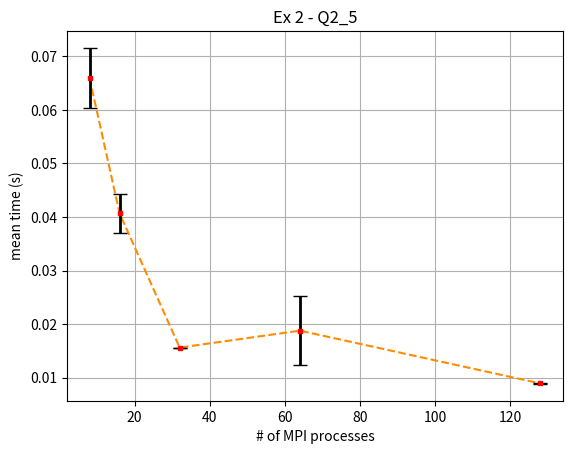
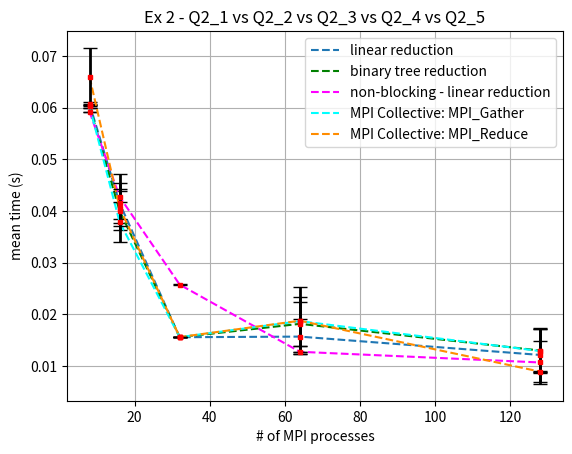

These charts were generated, in order, by the following Python code:
import matplotlib.pyplot as plt

Avg_time_8_21  = 0.060722
Std_dev_8_21   = 0.000283
Avg_time_16_21 = 0.041539
Std_dev_16_21  = 0.003894
Avg_time_32_21 = 0.015602
Std_dev_32_21  = 0.000011
Avg_time_64_21 = 0.015720
Std_dev_64_21  = 0.003408
Avg_time_128_21 = 0.012168
Std_dev_128_21  = 0.005308



Avg_time_8_22  = 0.060249
Std_dev_8_22   = 0.000331
Avg_time_16_22 = 0.040059
Std_dev_16_22 = 0.003746
Avg_time_32_22 = 0.015608
Std_dev_32_22  = 0.000004
Avg_time_64_22 = 0.018191
Std_dev_64_22  = 0.004257
Avg_time_128_22 = 0.013021
Std_dev_128_22  = 0.004147

Avg_time_8_23  = 0.059238
Std_dev_8_23   = 0.000015
Avg_time_16_23 = 0.042764
Std_dev_16_23  = 0.004355
Avg_time_32_23 = 0.025773
Std_dev_32_23  = 0.000122
Avg_time_64_23 = 0.012784
Std_dev_64_23  = 0.000054
Avg_time_128_23 = 0.010716
Std_dev_128_23  = 0.003379

Avg_time_8_24  = 0.060294
Std_dev_8_24   = 0.000385
Avg_time_16_24 = 0.037886
Std_dev_16_24  = 0.003789
Avg_time_32_24 = 0.015621
Std_dev_32_24  = 0.000040
Avg_time_64_24 = 0.018713
Std_dev_64_24  = 0.004739
Avg_time_128_24 = 0.012919
Std_dev_128_24  = 0.004268

Avg_time_8_25  = 0.065967
Std_dev_8_25   = 0.005591
Avg_time_16_25 = 0.040682
Std_dev_16_25  = 0.003588
Avg_time_32_25 = 0.015627
Std_dev_32_25  = 0.000014
Avg_time_64_25 = 0.018792
Std_dev_64_25  = 0.006445
Avg_time_128_25 = 0.008935
Std_dev_128_25  = 0.000084



x_MPI_processes=[8,16,32,64,128]
y_avg_time=[Avg_time_8_25,Avg_time_16_25,Avg_time_32_25,Avg_time_64_25,Avg_time_128_25]
y_std_dev=[Std_dev_8_25,Std_dev_16_25,Std_dev_32_25,Std_dev_64_25,Std_dev_128_25]

plt.figure()
plt.plot(x_MPI_processes, y_avg_time, '--', color='darkorange')
plt.errorbar(x_MPI_processes,y_avg_time, yerr=y_std_dev,fmt='rs',capsize=5,markersize=3,elinewidth=2,ecolor='k')
plt.xlabel('# of MPI processes')
plt.ylabel('mean time (s)')
plt.title('Ex 2 - Q2_5')
plt.grid()
plt.savefig('Ex2_Q2_5_plus128.png')


plt.figure()
y_avg_time_21=[Avg_time_8_21,Avg_time_16_21,Avg_time_32_21,Avg_time_64_21,Avg_time_128_21]
y_std_dev_21=[Std_dev_8_21,Std_dev_16_21,Std_dev_32_21,Std_dev_64_21,Std_dev_128_21]
y_avg_time_22=[Avg_time_8_22,Avg_time_16_22,Avg_time_32_22,Avg_time_64_22,Avg_time_128_22]
y_std_dev_22=[Std_dev_8_22,Std_dev_16_22,Std_dev_32_22,Std_dev_64_22,Std_dev_128_22]
y_avg_time_23=[Avg_time_8_23,Avg_time_16_23,Avg_time_32_23,Avg_time_64_23,Avg_time_128_23]
y_std_dev_23=[Std_dev_8_23,Std_dev_16_23,Std_dev_32_23,Std_dev_64_23,Std_dev_128_22]
y_avg_time_24=[Avg_time_8_24,Avg_time_16_24,Avg_time_32_24,Avg_time_64_24,Avg_time_128_24]
y_std_dev_24=[Std_dev_8_24,Std_dev_16_24,Std_dev_32_24,Std_dev_64_24,Std_dev_128_24]

plt.plot(x_MPI_processes, y_avg_time_21, '--', label='linear reduction')
plt.errorbar(x_MPI_processes,y_avg_time_21, yerr=y_std_dev_21,fmt='rs',capsize=5,markersize=3,elinewidth=2,ecolor='k')

plt.plot(x_MPI_processes, y_avg_time_22, '--', color='green',label='binary tree reduction')
plt.errorbar(x_MPI_processes,y_avg_time_22, yerr=y_std_dev_22,fmt='rs',capsize=5,markersize=3,elinewidth=2,ecolor='k')

plt.plot(x_MPI_processes, y_avg_time_23, '--', color='magenta',label='non-blocking - linear reduction')
plt.errorbar(x_MPI_processes,y_avg_time_23, yerr=y_std_dev_23,fmt='rs',capsize=5,markersize=3,elinewidth=2,ecolor='k')

plt.plot(x_MPI_processes, y_avg_time_24, '--', color='cyan',label='MPI Collective: MPI_Gather')
plt.errorbar(x_MPI_processes,y_avg_time_24, yerr=y_std_dev_24,fmt='rs',capsize=5,markersize=3,elinewidth=2,ecolor='k')

plt.plot(x_MPI_processes, y_avg_time, '--', color='darkorange', label='MPI Collective: MPI_Reduce')
plt.errorbar(x_MPI_processes,y_avg_time, yerr=y_std_dev,fmt='rs',capsize=5,markersize=3,elinewidth=2,ecolor='k')


plt.xlabel('# of MPI processes')
plt.ylabel('mean time (s)')
plt.title('Ex 2 - Q2_1 vs Q2_2 vs Q2_3 vs Q2_4 vs Q2_5')
plt.grid()
plt.legend()
plt.savefig('Ex2_Q2_1_VS_Q2_2_VS_Q2_3_VS_Q2_4_VS_Q2_5_plus128.png')
plt.show()
